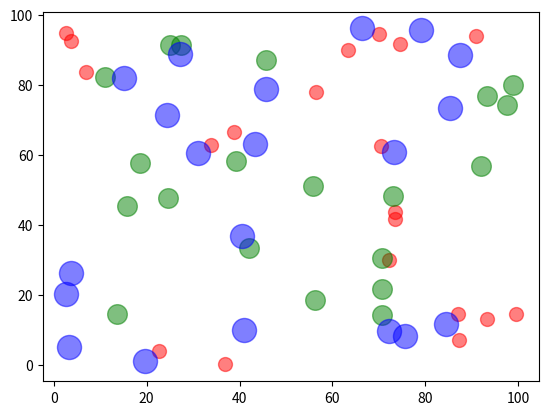

Python code for this plot:
import matplotlib.pyplot as plt

import numpy as np

N = 20

plt.scatter(np.random.rand(N) * 100,

            np.random.rand(N) * 100,

            c='r', s=100, alpha=0.5)

plt.scatter(np.random.rand(N) * 100,

            np.random.rand(N) * 100,

            c='g', s=200, alpha=0.5)

plt.scatter(np.random.rand(N) * 100,

            np.random.rand(N) * 100,

            c='b', s=300, alpha=0.5)

plt.show()